28-way image classification set "improved_letters" from GitHub (ul8ziz/thamudic-language-module); label vocabulary: letter 1, letter 10, letter 11, letter 12, letter 13, letter 14, letter 15, letter 16, letter 17, letter 18, letter 19, letter 2, letter 20, letter 21, letter 22, letter 23, letter 24, letter 25, letter 26, letter 27, letter 28, letter 3, letter 4, letter 5, letter 6, letter 7, letter 8, letter 9.

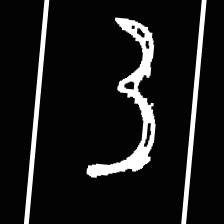
Label: letter 20

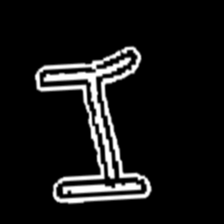
Label: letter 11

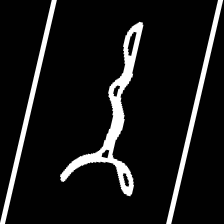
Label: letter 13

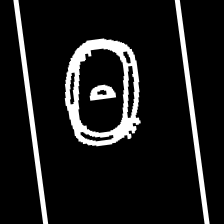
Label: letter 27

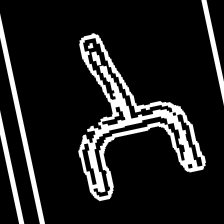
Label: letter 12

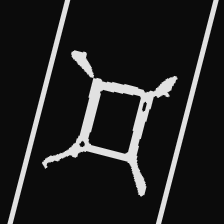
Label: letter 15
